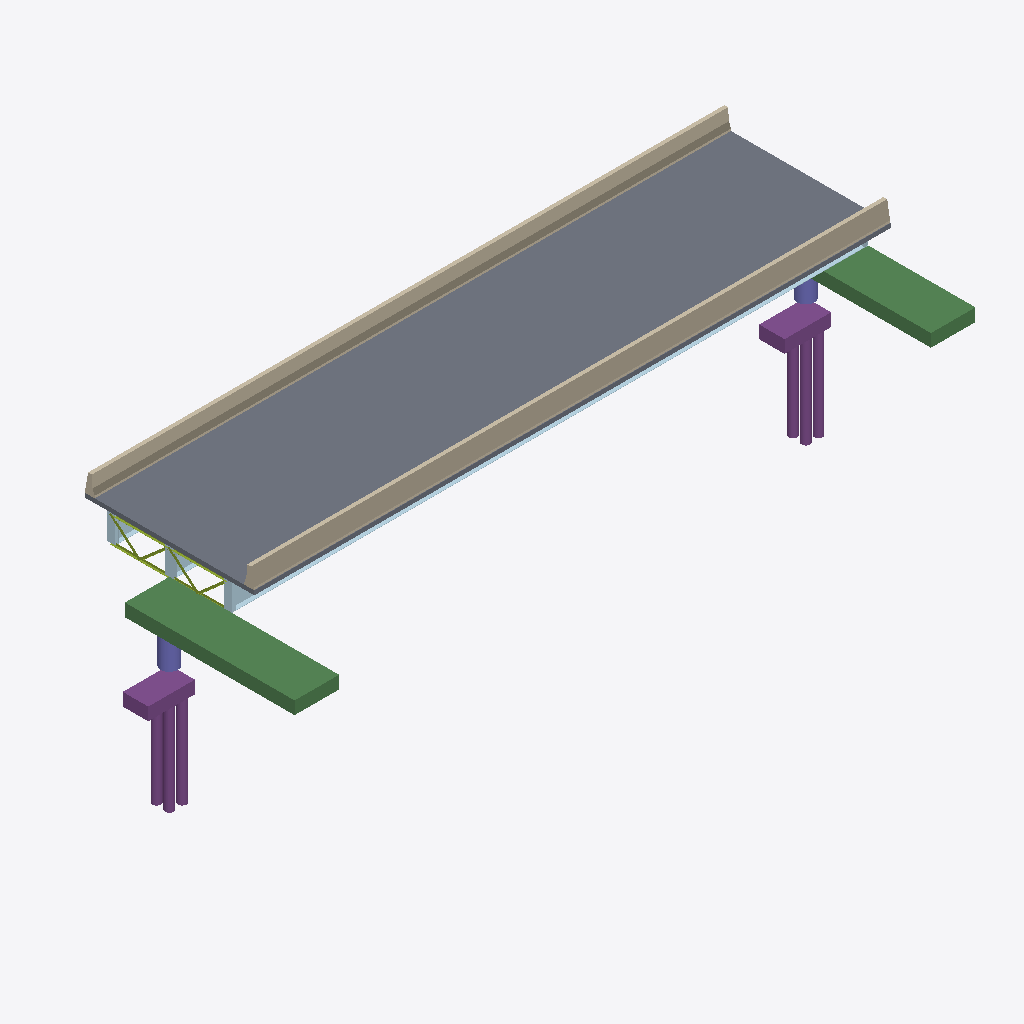
Isometric view of an IFC building model (IFC-SPF (STEP), schema IFC4, length unit metre), seen from the south-west, elements coloured by IFC class: 12 plates (pale blue), 8 members (olive), 6 piles (purple), 2 walls (beige), 2 beams (green), 2 footings (purple), 2 columns (violet), 1 slab (grey).
Extent 32.7 m × 12.0 m × 11.5 m (x, y, z). Storeys (2): Superstructure at 0.00 m; Substructure at 0.00 m. Elements (130): 57 IfcPlate, 56 IfcMember, 8 IfcPile, 2 IfcBeam, 2 IfcColumn, 2 IfcFooting, 2 IfcWall, 1 IfcSlab.

HEADER;
FILE_DESCRIPTION(('ViewDefinition [CoordinationView]'),'2;1');
FILE_NAME('','2026-08-11T15:54:57',(''),(''),'IfcOpenShell 0.8.0','IfcOpenShell 0.8.0','');
FILE_SCHEMA(('IFC4'));
ENDSEC;
DATA;
#15=IFCPROJECT('1mVbtJsPL64Ba8p6LHlP5l',#9,'Osdag Plate Girder Bridge',$,$,$,$,(#3),#14);
#21=IFCSITE('0opfh$XwnD$x7Ya9nP2Kkm',#9,'Default Site',$,$,#20,$,$,$,$,$,$,$,$);
#23=IFCBUILDING('3SLocjuurCSRAnXzvlYtem',#9,'Bridge Structure',$,$,#22,$,$,$,$,$,$);
#25=IFCBUILDINGSTOREY('2I72m1uVLEUfC05aa_sRLQ',#9,'Superstructure',$,$,#24,$,$,$,$);
#27=IFCBUILDINGSTOREY('0TqgGpu0z20AvURIt8F931',#9,'Substructure',$,$,#26,$,$,$,$);
#2197=IFCSLAB('1UWT7xDNLA7R1dzyEPYibZ',#9,'Deck Slab',$,$,#2196,#2195,$,$);
#2253=IFCWALL('1y$gXMQ9nCohjGkldUsoDF',#9,'Crash Barrier R',$,$,#2252,#2251,$,$);
#2225=IFCWALL('2Lfdidx4H0OggRpi$xJwgd',#9,'Crash Barrier L',$,$,#2224,#2223,$,$);
#2276=IFCBEAM('1aGTLBmivA2eCioGPuKPOa',#9,'Pier Cap L',$,$,#2275,#2274,$,$);
#2437=IFCBEAM('1M5lcBT7nAxQF_CgnLahlx',#9,'Pier Cap R',$,$,#2436,#2435,$,$);
#86=IFCPLATE('12srmtWzL1U8Tlma$2MfU$',#9,'Bottom Flange 1',$,$,#85,#84,$,$);
#2483=IFCFOOTING('09udMCAKjCsfTcg$2lsW3N',#9,'Pile Cap R',$,$,#2482,#2481,$,$);
#2322=IFCFOOTING('2tzEXUYNnCAhblgDWv9nzD',#9,'Pile Cap L',$,$,#2321,#2320,$,$);
#2506=IFCPILE('2nYpcWm5918B3UegijZSUN',#9,'Pile R-1',$,$,#2505,#2504,$,$,$);
#2391=IFCPILE('2juBYn0QDFJRcPo80OVcC_',#9,'Pile L-3',$,$,#2390,#2389,$,$,$);
#2345=IFCPILE('3RCOobML16jepeQ$l7$V3J',#9,'Pile L-1',$,$,#2344,#2343,$,$,$);
#2552=IFCPILE('2OvXQaePH2YBNHXVibkv1C',#9,'Pile R-3',$,$,#2551,#2550,$,$,$);
#2368=IFCPILE('1tqebn3lT4iuBU_nJkMVa1',#9,'Pile L-2',$,$,#2367,#2366,$,$,$);
#2529=IFCPILE('25vqFrzvzF4g$0dT$RGX_z',#9,'Pile R-2',$,$,#2528,#2527,$,$,$);
#2299=IFCCOLUMN('2mnku9JCn9tOKVqi$KIhSF',#9,'Pier L',$,$,#2298,#2297,$,$);
#2460=IFCCOLUMN('1lKp0DB856oBICF0BbpDaU',#9,'Pier R',$,$,#2459,#2458,$,$);
#1245=IFCMEMBER('3eax6xtIvEuQ_P6jH2BeCL',#9,'Bottom Chord',$,$,#1244,#1243,$,$);
#48=IFCPLATE('0KyZ55yp5FTg$VgmMhUa6r',#9,'Girder Web 1',$,$,#47,#46,$,$);
#1188=IFCMEMBER('0ieR4f9eHC4hdM2NsECCLq',#9,'Top Chord',$,$,#1187,#1186,$,$);
#1264=IFCMEMBER('3GdwGxrw5DRhVXOBXOQ7zP',#9,'Top Chord',$,$,#1263,#1262,$,$);
#238=IFCPLATE('1F1o_B$ajFQ8bZPkrzw9$b',#9,'End Stiffener 1',$,$,#237,#236,$,$);
#105=IFCPLATE('38wCwLWoXA5P3wb4xcO2Mk',#9,'Girder Web 2',$,$,#104,#103,$,$);
#1150=IFCMEMBER('3Gzo5vOODFL9qb_BWFXIaj',#9,'Diagonal Brace',$,$,#1149,#1148,$,$);
#1226=IFCMEMBER('3DONo2AQfF_BTAepILKweu',#9,'Diagonal Brace',$,$,#1225,#1224,$,$);
#1169=IFCMEMBER('0jSxBYwYb8WvExH0QrKRVi',#9,'Bottom Chord',$,$,#1168,#1167,$,$);
#846=IFCPLATE('1HxENPNOfDGAyMFpLw9qL9',#9,'End Stiffener 3',$,$,#845,#844,$,$);
#162=IFCPLATE('2Pqhz$0vP3chphpsPTFHaD',#9,'Girder Web 3',$,$,#161,#160,$,$);
#827=IFCPLATE('3sAwSL04rFEgL1h0i5E1J_',#9,'End Stiffener 3',$,$,#826,#825,$,$);
#219=IFCPLATE('0G5LToSBL5Ze_M5ivcgNNg',#9,'End Stiffener 1',$,$,#218,#217,$,$);
#523=IFCPLATE('0crk12vxP8MQaHCJx1b5EN',#9,'End Stiffener 2',$,$,#522,#521,$,$);
#542=IFCPLATE('1PHXqjkqT9UvUanezUB1rh',#9,'End Stiffener 2',$,$,#541,#540,$,$);
#143=IFCPLATE('3om9gEqr56G8jaN00TysGZ',#9,'Bottom Flange 2',$,$,#142,#141,$,$);
#1131=IFCMEMBER('2zqIOYCC18AgIbzrLHRD61',#9,'Diagonal Brace',$,$,#1130,#1129,$,$);
#200=IFCPLATE('114ps3W7XCCgKcEShkDv82',#9,'Bottom Flange 3',$,$,#199,#198,$,$);
#1207=IFCMEMBER('2Gnp_OvsTEiAwpFW1Wp4tg',#9,'Diagonal Brace',$,$,#1206,#1205,$,$);
ENDSEC;
